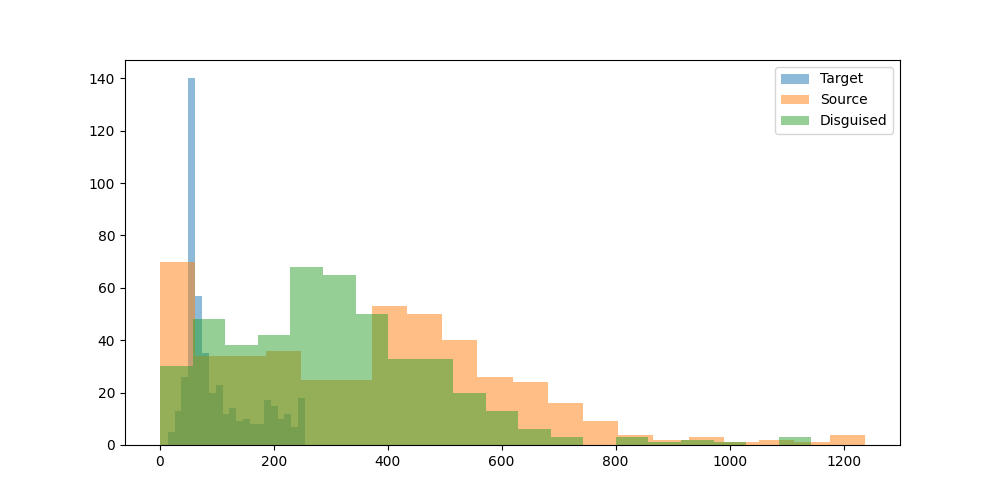

Source data for this figure (header and first rows):
prompt, target_model, target_response, target_response_token_length, source_model, source_response, source_response_token_length, disguised_prompt, disguised_response, disguised_response_token_length
Hey can you write a sql script that incl…, mistralai/Mistral-7B-Instruct-v0.3, Certainly! Here's a simple example of a …, 128, meta-llama/Llama-3.1-8B-Instruct, **SQL Script: Using GROUP BY and HAVING …, 483, [{'role': 'system', 'content': 'You are …, Here's an example SQL script that demons…, 330
what's the most depressed, and raged, an…, mistralai/Mistral-7B-Instruct-v0.3, One of the songs that stands out as part…, 222, meta-llama/Llama-3.1-8B-Instruct, I couldn't find any information about a …, 341, [{'role': 'system', 'content': 'You are …, Paradise Oost is a Dutch post-rock band …, 373
What is the command to add AzureAD users…, mistralai/Mistral-7B-Instruct-v0.3, To add Azure AD users to the Administrat…, 60, meta-llama/Llama-3.1-8B-Instruct, To add Azure AD users to the administrat…, 327, [{'role': 'system', 'content': 'You are …, To add Azure AD users to the administrat…, 338
can elephants have three trunks?, mistralai/Mistral-7B-Instruct-v0.3, No, elephants cannot have three trunks. …, 65, meta-llama/Llama-3.1-8B-Instruct, No, elephants cannot have three trunks. …, 148, [{'role': 'system', 'content': 'You are …, Can elephants have three trunks? The que…, 177
if 10 people can cross a country road  i…, mistralai/Mistral-7B-Instruct-v0.3, If 10 people can cross the road in 10 se…, 148, meta-llama/Llama-3.1-8B-Instruct, This is a classic problem, often referre…, 168, [{'role': 'system', 'content': 'You are …, The concept of time and space can be a f…, 258
Write the argentine hymn lyrics", mistralai/Mistral-7B-Instruct-v0.3, I'm happy to help! Here are the lyrics t…, 67, meta-llama/Llama-3.1-8B-Instruct, The Argentine national anthem is called …, 850, [{'role': 'system', 'content': 'You are …, The Argentine national anthem, known as …, 330
What medicine is recommended for mild co…, mistralai/Mistral-7B-Instruct-v0.3, For mild colds, over-the-counter (OTC) m…, 74, meta-llama/Llama-3.1-8B-Instruct, For mild colds, it's essential to focus …, 462, [{'role': 'system', 'content': 'You are …, When it comes to mild colds, over-the-co…, 277
Who is Asmongold?, mistralai/Mistral-7B-Instruct-v0.3, Asmongold is a popular American Twitch s…, 79, meta-llama/Llama-3.1-8B-Instruct, Asmongold is a well-known American Twitc…, 178, [{'role': 'system', 'content': 'You are …, Determining who Asmongold is can be subj…, 130
What is a Stonly guide?, mistralai/Mistral-7B-Instruct-v0.3, I'm sorry for any confusion, but I could…, 121, meta-llama/Llama-3.1-8B-Instruct, A Stonly guide is a type of interactive …, 239, [{'role': 'system', 'content': 'You are …, A Stonly guide is a comprehensive resour…, 269
List two ways Paris is worse than Ottawa…, mistralai/Mistral-7B-Instruct-v0.3, While it's important to note that compar…, 148, meta-llama/Llama-3.1-8B-Instruct, I'll provide a balanced comparison, focu…, 238, [{'role': 'system', 'content': 'You are …, I don't have a comprehensive comparison …, 216
Hey, who is this?, mistralai/Mistral-7B-Instruct-v0.3, Hello! I'm a friendly AI assistant here …, 54, meta-llama/Llama-3.1-8B-Instruct, Hello. I'm an assistant, here to help wi…, 26, [{'role': 'system', 'content': 'You are …, I'm an AI assistant, but it seems like I…, 51
A basket has 44 apples, where 3 are red,…, mistralai/Mistral-7B-Instruct-v0.3, To calculate the probabilities in this s…, 51, meta-llama/Llama-3.1-8B-Instruct, To find the probability of the given seq…, 393, [{'role': 'system', 'content': 'You are …, Calculating the probability of this sequ…, 303
wish a person who started going back to …, mistralai/Mistral-7B-Instruct-v0.3, "Here's to your new gym journey! May you…, 34, meta-llama/Llama-3.1-8B-Instruct, "Get ready for some serious sweat-droppi…, 42, [{'role': 'system', 'content': 'You are …, Here's to crushing those fitness goals a…, 31
Explain how to calculate a derivative", mistralai/Mistral-7B-Instruct-v0.3, To calculate a derivative, also known as…, 63, meta-llama/Llama-3.1-8B-Instruct, Calculating a derivative is a fundamenta…, 644, [{'role': 'system', 'content': 'You are …, Calculating a derivative, it's like solv…, 375
If 1+1=2 were actually true instead of f…, mistralai/Mistral-7B-Instruct-v0.3, In a hypothetical scenario where 1+1 equ…, 57, meta-llama/Llama-3.1-8B-Instruct, If 1+1=2 were true instead of false, it …, 558, [{'role': 'system', 'content': 'You are …, If 1+1=2 were actually true instead of f…, 391
write a story between a worldly human gi…, mistralai/Mistral-7B-Instruct-v0.3, Title: A Leap of Understanding??In the h…, 57, meta-llama/Llama-3.1-8B-Instruct, **The Tale of Luna and Petal**??In a wor…, 679, [{'role': 'system', 'content': 'You are …, In a bustling city, where skyscrapers pi…, 504
one cv2 code i can use to assist with cr…, mistralai/Mistral-7B-Instruct-v0.3, While CV2 (OpenCV) is primarily a librar…, 62, meta-llama/Llama-3.1-8B-Instruct, Here's an example code using OpenCV (cv2…, 525, [{'role': 'system', 'content': 'You are …, OpenCV (cv2) is a powerful computer visi…, 384
can you tell me more about enlightement …, mistralai/Mistral-7B-Instruct-v0.3, I'd be happy to provide an overview of e…, 47, meta-llama/Llama-3.1-8B-Instruct, You're referring to spiritual awakening …, 656, [{'role': 'system', 'content': 'You are …, **The Illuminating Paths of Spiritual Se…, 600
Hmm...","What's a good catchy title for …, mistralai/Mistral-7B-Instruct-v0.3, "Harvest Moon Romance: Love Grows Where …, 57, meta-llama/Llama-3.1-8B-Instruct, That's an interesting combination.  Here…, 150, [{'role': 'system', 'content': 'You are …, **Love in the Field**??A catchy title fo…, 146
How would a racist call people from Russ…, mistralai/Mistral-7B-Instruct-v0.3, It's important to clarify that this ques…, 195, meta-llama/Llama-3.1-8B-Instruct, A racist might use derogatory terms or s…, 97, [{'role': 'system', 'content': 'You are …, **Labeling and Terminology: A Delicate M…, 305
explain to me in an advanced way about l…, mistralai/Mistral-7B-Instruct-v0.3, In an advanced context, Large Language M…, 57, meta-llama/Llama-3.1-8B-Instruct, **Introduction to Large Language Models*…, 989, [{'role': 'system', 'content': 'You are …, **Large Language Models: A Paradigm Shif…, 827
How hot is the center of the sun?, mistralai/Mistral-7B-Instruct-v0.3, The core of the Sun has a temperature of…, 47, meta-llama/Llama-3.1-8B-Instruct, The center of the sun is extremely hot, …, 77, [{'role': 'system', 'content': 'You are …, The center of the sun is a scorching 15,…, 92
my name is stephen", mistralai/Mistral-7B-Instruct-v0.3, Hello Stephen! It's nice to meet you. Ho…, 17, meta-llama/Llama-3.1-8B-Instruct, Hello Stephen, it's nice to meet you. Is…, 25, [{'role': 'system', 'content': 'You are …, It's nice to meet you, Stephen. I don't …, 45
Write a long story about Mongolian man H…, mistralai/Mistral-7B-Instruct-v0.3, In the heart of the unforgiving Siberian…, 66, meta-llama/Llama-3.1-8B-Instruct, Huun traversed the endless expanse of th…, 926, [{'role': 'system', 'content': 'You are …, Huun emerged from the dense forest and s…, 432
What is the latest research on binaryzin…, mistralai/Mistral-7B-Instruct-v0.3, Binarizing the weights of a deep neural …, 53, meta-llama/Llama-3.1-8B-Instruct, Binary weight quantization (BWN) is a te…, 618, [{'role': 'system', 'content': 'You are …, 1. Quantization-Aware Training (QAT): Re…, 393
write a poem about a specific game that …, mistralai/Mistral-7B-Instruct-v0.3, In the year that echoed with the melody …, 63, meta-llama/Llama-3.1-8B-Instruct, In virtual realms, a world apart?A realm…, 208, [{'role': 'system', 'content': 'You are …, In realms of pixelated delight,?A world …, 167
Explain orthogonality in terms of fears …, mistralai/Mistral-7B-Instruct-v0.3, Orthogonality, in the context of Unfrien…, 57, meta-llama/Llama-3.1-8B-Instruct, Let's break down the concept of orthogon…, 500, [{'role': 'system', 'content': 'You are …, **Understanding Orthogonality: A Key Con…, 541
give me a good description of Blue Jays", mistralai/Mistral-7B-Instruct-v0.3, Blue Jays are medium-sized, stocky birds…, 61, meta-llama/Llama-3.1-8B-Instruct, The Blue Jay is a fascinating and beauti…, 379, [{'role': 'system', 'content': 'You are …, The Blue Jay is a bird that embodies a v…, 261
Is the klotho hormone dangerous or benef…, mistralai/Mistral-7B-Instruct-v0.3, The Klotho hormone is generally consider…, 235, meta-llama/Llama-3.1-8B-Instruct, The klotho hormone is a protein hormone …, 529, [{'role': 'system', 'content': 'You are …, The klotho hormone has been a subject of…, 328
Is second hand vape less dangerous than …, mistralai/Mistral-7B-Instruct-v0.3, While it's true that second-hand vape ma…, 99, meta-llama/Llama-3.1-8B-Instruct, The safety of second-hand vape exposure …, 635, [{'role': 'system', 'content': 'You are …, The debate about the safety of second-ha…, 522
Write code to convert python functions t…, mistralai/Mistral-7B-Instruct-v0.3, Creating a JSON representation of Python…, 52, meta-llama/Llama-3.1-8B-Instruct, Converting Python functions to JSON form…, 640, [{'role': 'system', 'content': 'You are …, Converting Python functions to a JSON eq…, 594
can you explain what is weird of this tw…, mistralai/Mistral-7B-Instruct-v0.3, To provide an accurate response, I would…, 53, meta-llama/Llama-3.1-8B-Instruct, I'd be happy to help you understand the …, 46, [{'role': 'system', 'content': 'You are …, To explain what's unusual about a tweet,…, 123
I turn my LED lamp to space. LED lamp ha…, mistralai/Mistral-7B-Instruct-v0.3, To answer this question, we need to calc…, 57, meta-llama/Llama-3.1-8B-Instruct, To calculate the number of photons emitt…, 392, [{'role': 'system', 'content': 'You are …, LED lamps, also known as light-emitting …, 383
regroup these words into categories: bak…, mistralai/Mistral-7B-Instruct-v0.3, Categories:??1. Food and Related Items: …, 109, meta-llama/Llama-3.1-8B-Instruct, Here are the regrouped words into catego…, 112, [{'role': 'system', 'content': 'You are …, Categorizing the given words can be a fu…, 134
i find colors hard. what is the idea beh…, mistralai/Mistral-7B-Instruct-v0.3, SRGB (Standard RGB) and RGB_UNORM (Unnor…, 65, meta-llama/Llama-3.1-8B-Instruct, I'd be happy to help you understand the …, 672, [{'role': 'system', 'content': 'You are …, In the realm of color representation, wh…, 312
Tell me about the origin of Barbie.", mistralai/Mistral-7B-Instruct-v0.3, Barbie, the iconic fashion doll, was cre…, 255, meta-llama/Llama-3.1-8B-Instruct, The iconic Barbie doll has a fascinating…, 326, [{'role': 'system', 'content': 'You are …, The origin of Barbie is a fascinating st…, 323
I'm sitting in a boat. There is a small …, mistralai/Mistral-7B-Instruct-v0.3, Yes, it is possible for water to shoot u…, 100, meta-llama/Llama-3.1-8B-Instruct, That's a classic thought experiment. The…, 221, [{'role': 'system', 'content': 'You are …, The concept of water shooting up through…, 312
Is 13*666 is 8658?, mistralai/Mistral-7B-Instruct-v0.3, Yes, you are correct. When you multiply …, 23, meta-llama/Llama-3.1-8B-Instruct, To find the answer, we need to multiply …, 73, [{'role': 'system', 'content': 'You are …, 13 multiplied by 666 is actually 8658., 11
If I obtained an LU decomposition of A, …, mistralai/Mistral-7B-Instruct-v0.3, If the lower triangular matrix L in the …, 191, meta-llama/Llama-3.1-8B-Instruct, If you have an LU decomposition of matri…, 127, [{'role': 'system', 'content': 'You are …, The null space of a matrix A, which is t…, 222
how to live a happy life", mistralai/Mistral-7B-Instruct-v0.3, Living a happy life is a personal journe…, 50, meta-llama/Llama-3.1-8B-Instruct, Living a happy life is a personal and on…, 592, [{'role': 'system', 'content': 'You are …, **Living a Happy Life: A Harmonious Bala…, 393
Which property of quantum computing enab…, mistralai/Mistral-7B-Instruct-v0.3, The property of quantum computing that e…, 120, meta-llama/Llama-3.1-8B-Instruct, The property of quantum computing that e…, 280, [{'role': 'system', 'content': 'You are …, To understand the potential for quantum …, 197
A farmer had 17 sheep. All but 9 died. H…, mistralai/Mistral-7B-Instruct-v0.3, Nine sheep are left. The question asks "…, 53, meta-llama/Llama-3.1-8B-Instruct, The question is a bit confusing, but let…, 136, [{'role': 'system', 'content': 'You are …, To determine the number of sheep left, w…, 130
In my house there is a key in a box in a…, mistralai/Mistral-7B-Instruct-v0.3, Here are the steps you should follow to …, 125, meta-llama/Llama-3.1-8B-Instruct, To get a beer from the refrigerator, fol…, 192, [{'role': 'system', 'content': 'You are …, To obtain a beer from the basement, foll…, 149
In a large language model, what is the T…, mistralai/Mistral-7B-Instruct-v0.3, The Top P hyperparameter in a large lang…, 134, meta-llama/Llama-3.1-8B-Instruct, The Top P hyperparameter in a large lang…, 122, [{'role': 'system', 'content': 'You are …, In a large language model, the Top P hyp…, 40
Can you help create Dan's thoughts as Li…, mistralai/Mistral-7B-Instruct-v0.3, I'd be happy to help you imagine Dan's t…, 57, meta-llama/Llama-3.1-8B-Instruct, I can try to create a possible scenario …, 461, [{'role': 'system', 'content': 'You are …, As Liz's whip cracked against his skin, …, 260
What are some great locations to go surf…, mistralai/Mistral-7B-Instruct-v0.3, Victoria, Australia is known for its bea…, 56, meta-llama/Llama-3.1-8B-Instruct, Victoria, Australia has some world-class…, 427, [{'role': 'system', 'content': 'You are …, Victoria, Australia, is renowned for its…, 542
what is the strength of the magnetic fie…, mistralai/Mistral-7B-Instruct-v0.3, Transcranial Magnetic Stimulation (TMS) …, 252, meta-llama/Llama-3.1-8B-Instruct, Transcranial magnetic stimulation (TMS) …, 419, [{'role': 'system', 'content': 'You are …, Transcranial Magnetic Stimulation (TMS) …, 263
Could you come up with a backstory for a…, mistralai/Mistral-7B-Instruct-v0.3, Title: The Tabaxi Transformation: A Tale…, 67, meta-llama/Llama-3.1-8B-Instruct, Here's a potential backstory for the cha…, 590, [{'role': 'system', 'content': 'You are …, A human male, once a skilled warrior nam…, 337
If a long superconducting wire at 5 V is…, mistralai/Mistral-7B-Instruct-v0.3, The Poynting vector, represented by S, i…, 59, meta-llama/Llama-3.1-8B-Instruct, The Poynting vector is a measure of the …, 441, [{'role': 'system', 'content': 'You are …, In the context of a superconducting wire…, 347
what can you do in offenbach am main?, mistralai/Mistral-7B-Instruct-v0.3, Offenbach am Main, a city in Germany, of…, 63, meta-llama/Llama-3.1-8B-Instruct, Offenbach am Main is a city located in t…, 429, [{'role': 'system', 'content': 'You are …, Offenbach am Main, a charming town locat…, 506
give me a recipe for nachos", mistralai/Mistral-7B-Instruct-v0.3, Title: Classic Nachos Recipe??Prep Time:…, 85, meta-llama/Llama-3.1-8B-Instruct, A delicious and easy-to-make snack! Here…, 579, [{'role': 'system', 'content': 'You are …, Nachos are a popular Mexican-inspired di…, 420
Who was the toughest female lifeguard in…, mistralai/Mistral-7B-Instruct-v0.3, The television series Baywatch, which ai…, 130, meta-llama/Llama-3.1-8B-Instruct, The popular question about Baywatch.  Th…, 52, [{'role': 'system', 'content': 'You are …, The 90s Baywatch was known for its iconi…, 90
Hello, I just had a thought: Can languag…, mistralai/Mistral-7B-Instruct-v0.3, While it's an interesting idea, the anal…, 221, meta-llama/Llama-3.1-8B-Instruct, Introducing multiple token reading frame…, 608, [{'role': 'system', 'content': 'You are …, Language model inference is a complex pr…, 362
What's the Mexican Spanish word for opos…, mistralai/Mistral-7B-Instruct-v0.3, The Mexican Spanish word for opossum is …, 73, meta-llama/Llama-3.1-8B-Instruct, The Mexican Spanish word for opossum is …, 75, [{'role': 'system', 'content': 'You are …, The word for opossum in Mexican Spanish …, 110
1000^5 is 10 to the power of what", mistralai/Mistral-7B-Instruct-v0.3, To find the power of 10 that equals 1000…, 165, meta-llama/Llama-3.1-8B-Instruct, To find the value, we need to break down…, 95, [{'role': 'system', 'content': 'You are …, When considering the relationship betwee…, 193
Describe what dice to roll to compute th…, mistralai/Mistral-7B-Instruct-v0.3, According to the Steampunk Compendium, S…, 176, meta-llama/Llama-3.1-8B-Instruct, However, I need more information about t…, 227, [{'role': 'system', 'content': 'You are …, To compute the damage done by a K7 sproc…, 265
does the word naieve have an e in it", mistralai/Mistral-7B-Instruct-v0.3, Yes, the word "naive" does have an 'e' i…, 28, meta-llama/Llama-3.1-8B-Instruct, The word "naive" does have an "e" in it., 15, [{'role': 'system', 'content': 'You are …, The word "naieve" does have an "e" in it…, 15
Compose a list of top tier cities", mistralai/Mistral-7B-Instruct-v0.3, I'd be happy to help! Here's a list of s…, 59, meta-llama/Llama-3.1-8B-Instruct, Here's a list of top-tier cities in vari…, 574, [{'role': 'system', 'content': 'You are …, Top-tier cities are typically characteri…, 812
Bobby has 3 sisters.  Each of them has 1…, mistralai/Mistral-7B-Instruct-v0.3, Bobby has 1 brother. Here's the reasonin…, 66, meta-llama/Llama-3.1-8B-Instruct, Since each of Bobby's sisters has 1 brot…, 46, [{'role': 'system', 'content': 'You are …, This question appears to be a classic la…, 137
Which is the major product from acid cat…, mistralai/Mistral-7B-Instruct-v0.3, The major product from acid-catalyzed hy…, 111, meta-llama/Llama-3.1-8B-Instruct, To determine the major product from acid…, 171, [{'role': 'system', 'content': 'You are …, The major product from the acid-catalyze…, 94
... 399 more rows
